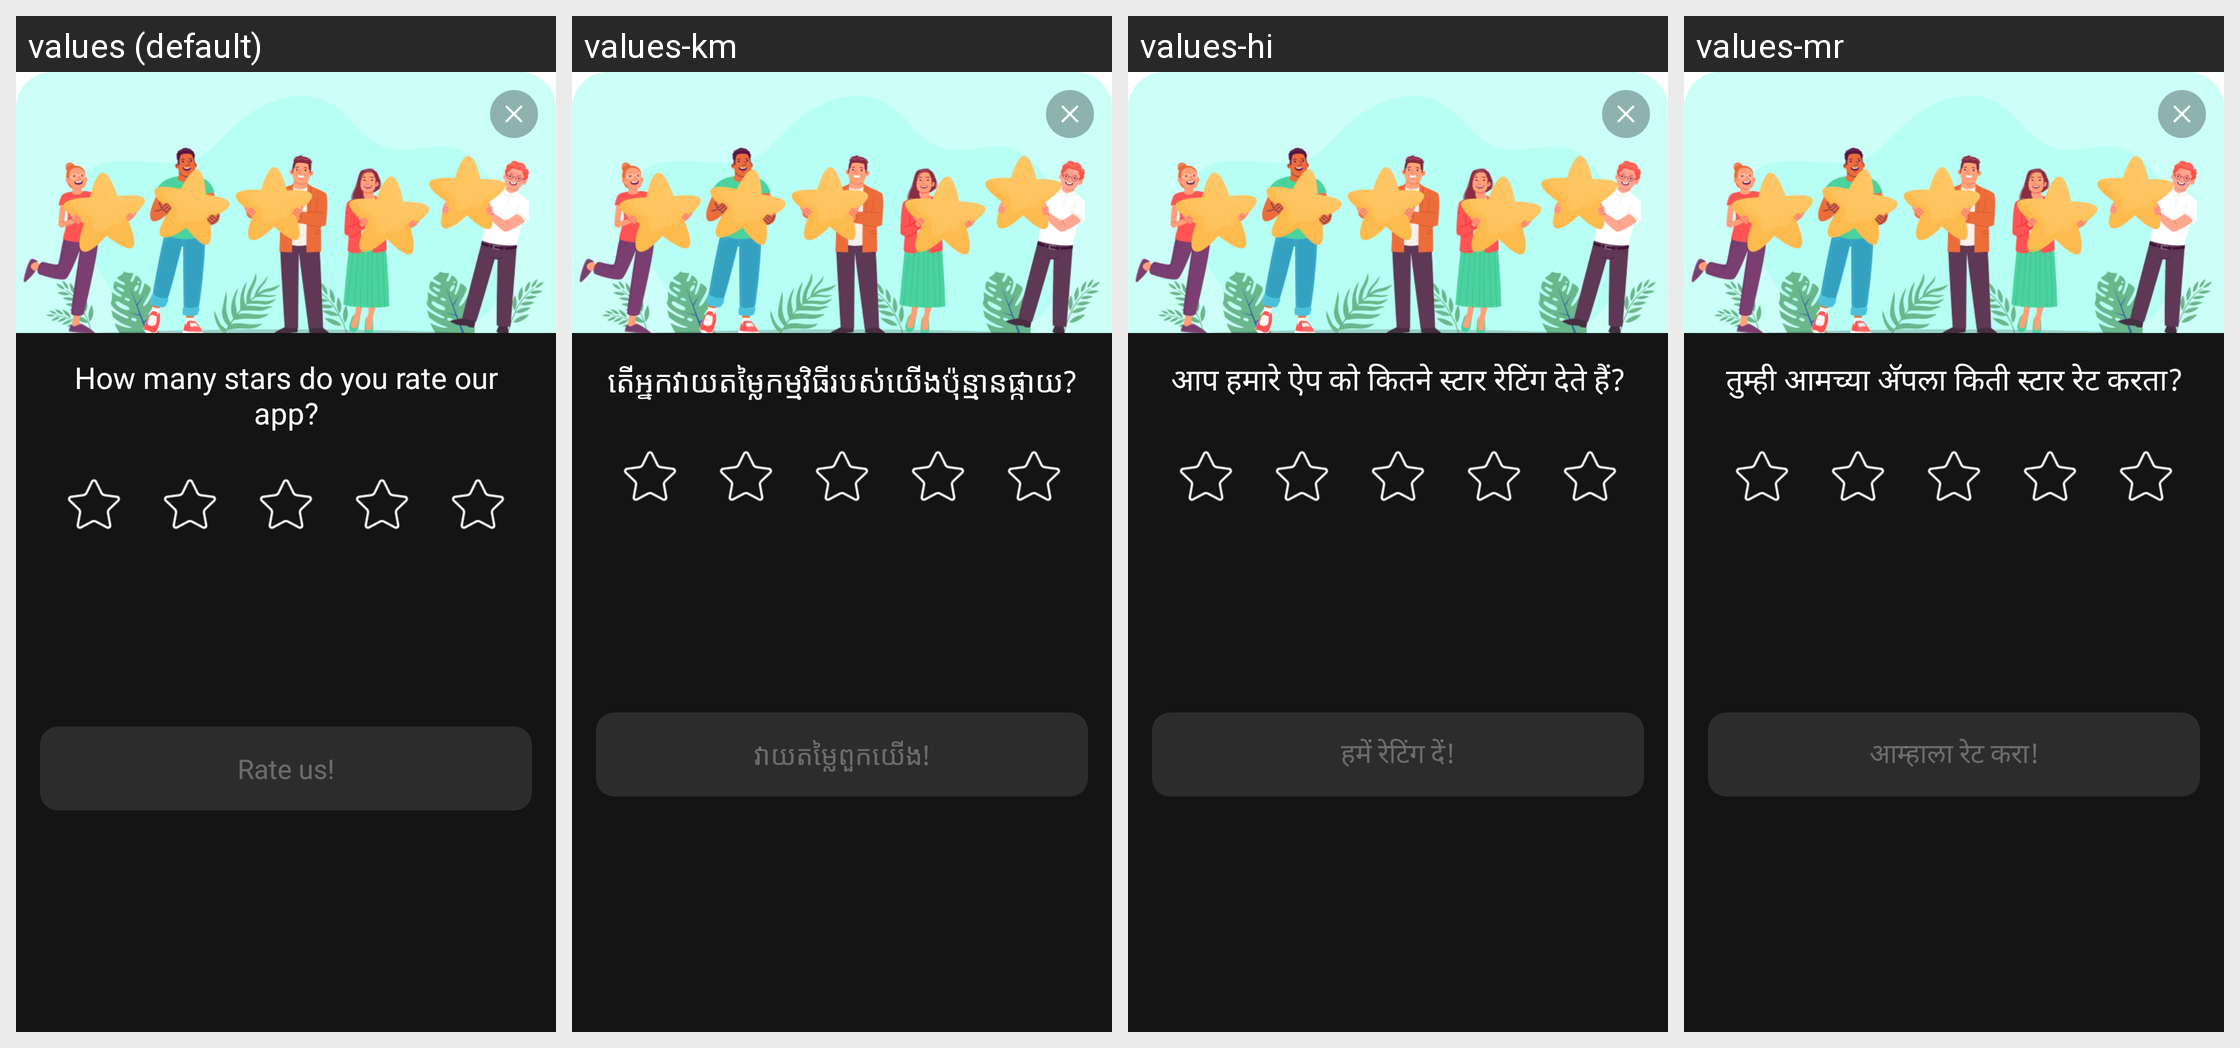

The Android screen above is rendered under several locales of the same app. Produce the string resources it draws, with the default and per-locale values.
Android screen res/layout/new_rate_us_dialog_netigen.xml rendered under 4 locales, left to right: values (default), values-km, values-hi, values-mr. Device: Nexus 5 (rendered at 1080×1920; each locale shown at half size, 540×960, under a caption strip naming it); theme Theme.MaterialComponents.DayNight.NoActionBar.
Other locales in the repository, not shown: values-af, values-ar, values-az, values-bg, values-bn, values-cs, values-da, values-de, values-el, values-es, values-et, values-fa, values-fi, values-fr, values-he, values-hr, values-hu, values-id, values-in, values-it, values-iw, values-ja, values-ka, values-kk, values-kn, values-ko, values-lt, values-lv, values-mk, values-mn, values-ms, values-ne, values-nl, values-no, values-pl, values-pt, values-ro, values-ru, values-sk, values-sl, values-sr, values-sv, values-sw, values-te, values-th, values-tr, values-uk, values-vi, values-zh, values-zu.
Strings drawn on this screen, with the default value and each locale's value (text and hints the layout hard-codes, and strings that could not be matched under every locale, appear in the picture but are not listed):

ask_to_rate_app_netigen
  values: How many stars do you rate our app?
  values-km: តើអ្នកវាយតម្លៃកម្មវិធីរបស់យើងប៉ុន្មានផ្កាយ?
  values-hi: आप हमारे ऐप को कितने स्टार रेटिंग देते हैं?
  values-mr: तुम्ही आमच्या ॲपला किती स्टार रेट करता?

rate_us_exclamation_mark_netigen
  values: Rate us!
  values-km: វាយតម្លៃពួកយើង!
  values-hi: हमें रेटिंग दें!
  values-mr: आम्हाला रेट करा!
